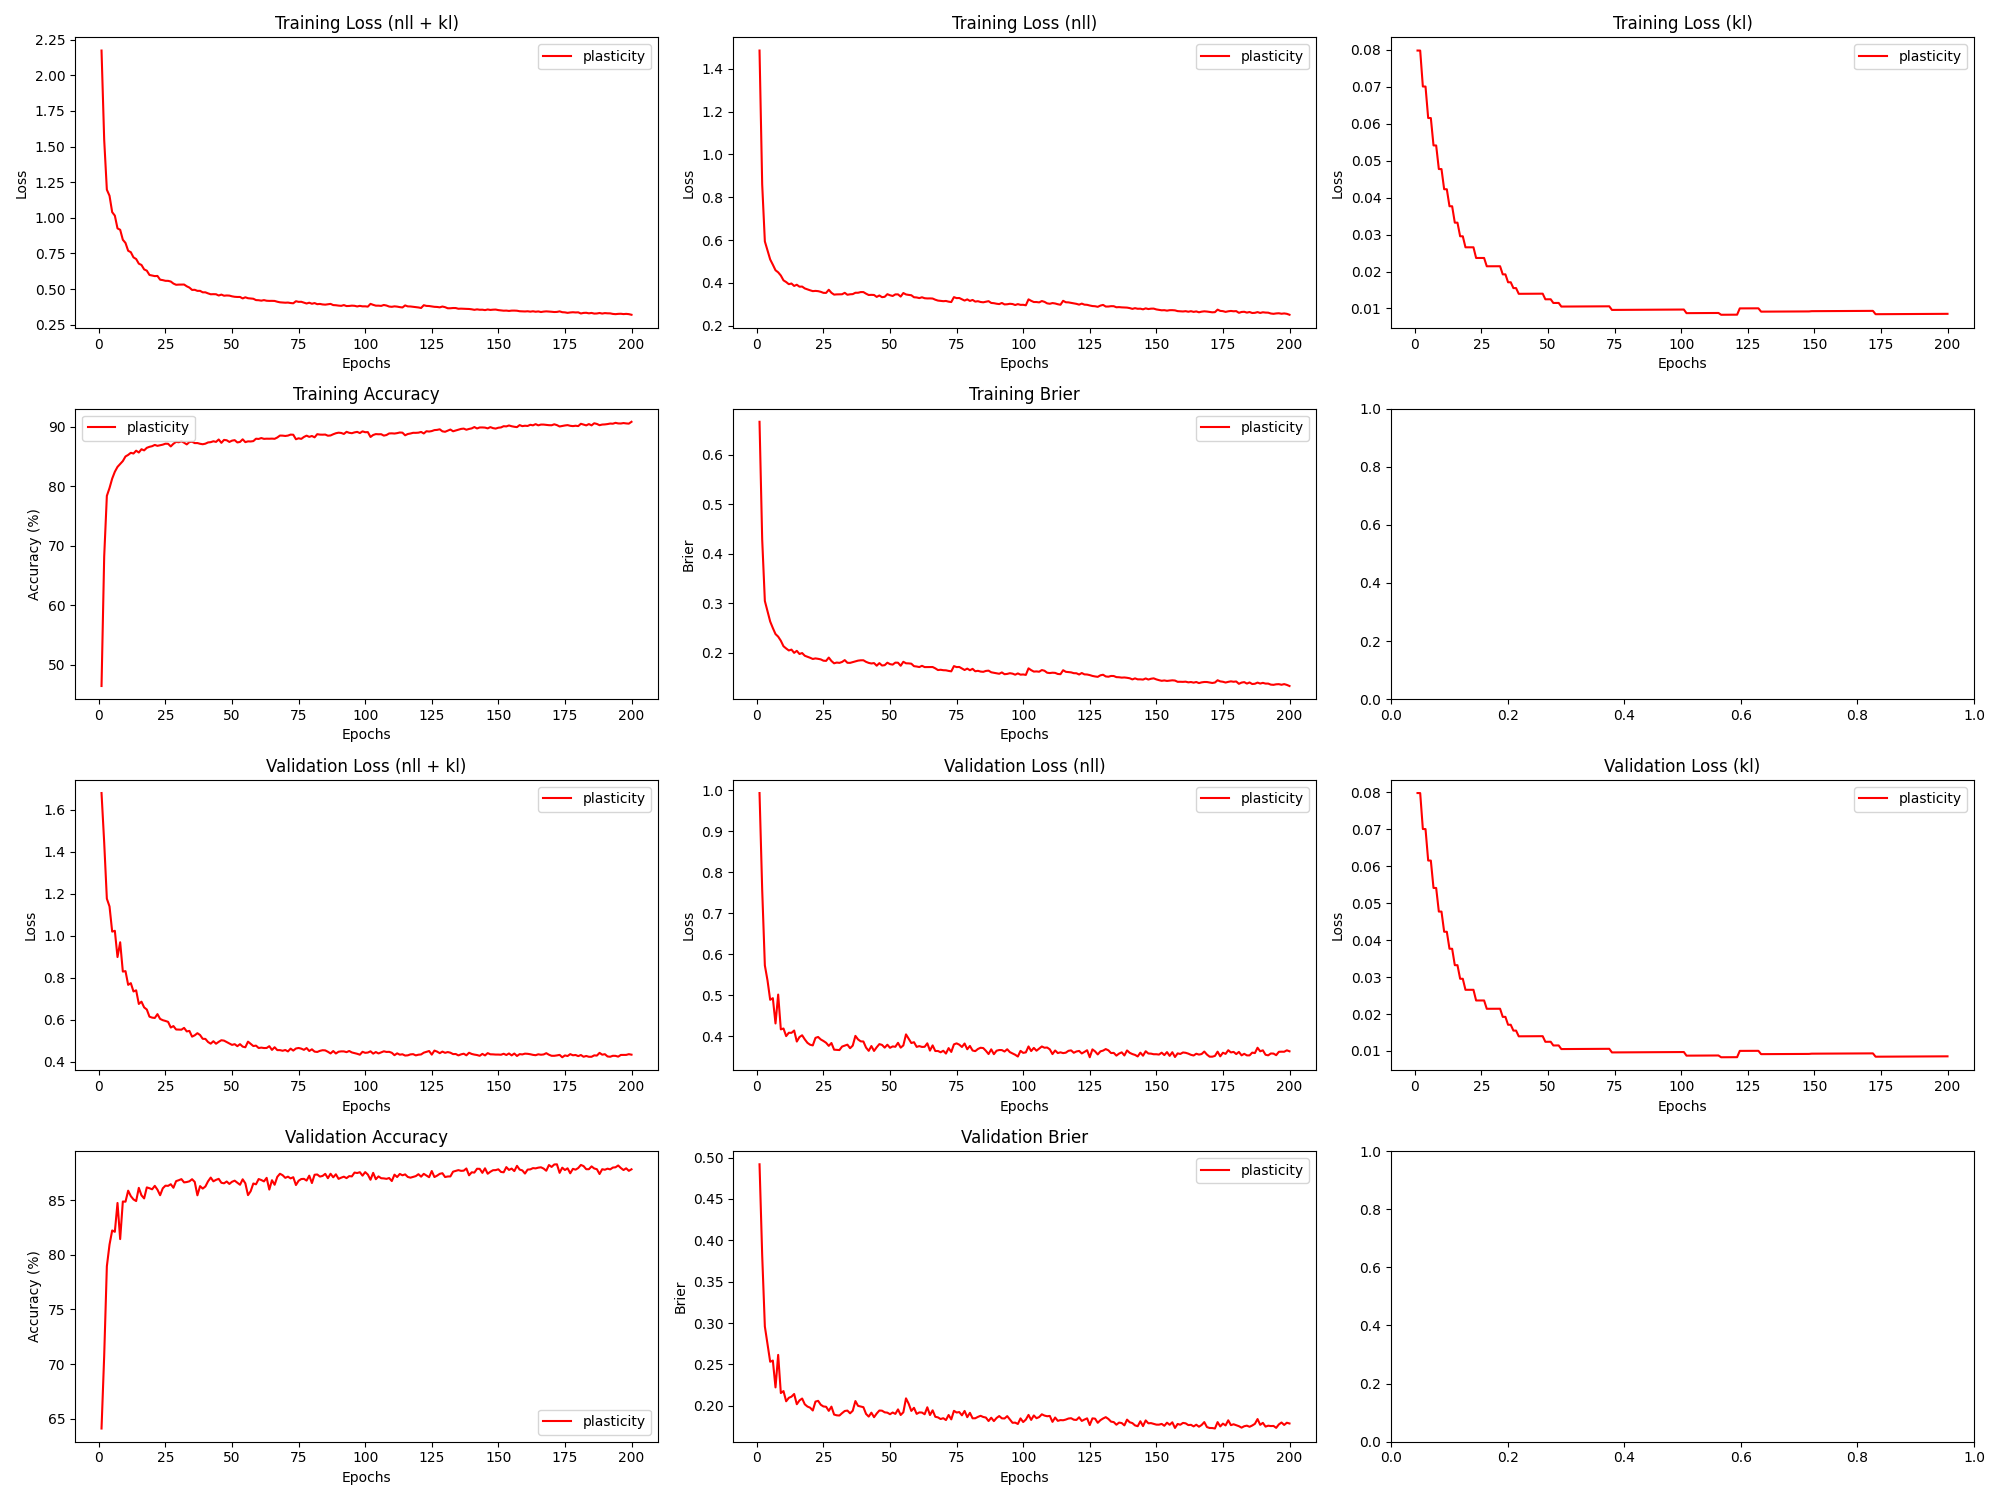

The file beside this chart, header and first rows:
epoch, train_loss_total, train_loss_nll, train_loss_kl, train_loss_penalty, train_acc, train_brier, val_loss_total, val_loss_nll, val_loss_kl, val_loss_penalty, val_acc, val_brier, param_count
1, 2.173, 1.486, 0.07976, 0.6073, 46.46, 0.6661, 1.68, 0.9932, 0.07976, 0.6073, 64.09, 0.4918, 303636
2, 1.547, 0.8601, 0.07975, 0.6073, 68.2, 0.4286, 1.444, 0.7574, 0.07975, 0.6073, 70.76, 0.3818, 303636
3, 1.197, 0.5936, 0.07004, 0.5336, 78.4, 0.3042, 1.177, 0.5729, 0.07003, 0.5336, 78.95, 0.2959, 266820
4, 1.155, 0.5513, 0.07002, 0.5336, 79.72, 0.2831, 1.14, 0.5361, 0.07002, 0.5336, 80.93, 0.2742, 266820
5, 1.04, 0.5093, 0.06152, 0.4692, 81.3, 0.2628, 1.02, 0.489, 0.06151, 0.4692, 82.23, 0.2532, 234590
6, 1.015, 0.4847, 0.0615, 0.4692, 82.45, 0.2495, 1.024, 0.493, 0.06149, 0.4692, 82.11, 0.2547, 234590
7, 0.926, 0.4588, 0.0541, 0.4131, 83.27, 0.2374, 0.8985, 0.4313, 0.0541, 0.4131, 84.75, 0.2223, 206550
8, 0.9163, 0.4491, 0.05409, 0.4131, 83.76, 0.2322, 0.969, 0.5018, 0.05408, 0.4131, 81.44, 0.2616, 206550
9, 0.8465, 0.4341, 0.04771, 0.3647, 84.25, 0.2239, 0.8293, 0.4169, 0.0477, 0.3647, 84.88, 0.2155, 182340
10, 0.8239, 0.4115, 0.0477, 0.3647, 85.02, 0.2128, 0.8314, 0.419, 0.0477, 0.3647, 84.87, 0.2178, 182340
11, 0.7692, 0.4037, 0.04225, 0.3233, 85.28, 0.2083, 0.766, 0.4005, 0.04225, 0.3233, 85.88, 0.2055, 161636
12, 0.7591, 0.3936, 0.04224, 0.3233, 85.64, 0.2043, 0.7742, 0.4087, 0.04224, 0.3233, 85.38, 0.2097, 161636
13, 0.7227, 0.3967, 0.03765, 0.2883, 85.52, 0.206, 0.7344, 0.4084, 0.03765, 0.2883, 85.08, 0.2111, 144150
14, 0.7113, 0.3854, 0.03765, 0.2883, 85.99, 0.1994, 0.74, 0.4141, 0.03764, 0.2883, 84.92, 0.2143, 144150
15, 0.6787, 0.391, 0.03321, 0.2545, 85.69, 0.2035, 0.6749, 0.3872, 0.03321, 0.2545, 86.13, 0.202, 127252
16, 0.6697, 0.382, 0.03321, 0.2545, 86.24, 0.1971, 0.6859, 0.3982, 0.0332, 0.2545, 85.45, 0.2066, 127252
17, 0.6384, 0.3824, 0.02953, 0.2265, 86.05, 0.199, 0.6585, 0.4025, 0.02953, 0.2265, 85.17, 0.2089, 113236
18, 0.6297, 0.3737, 0.02953, 0.2265, 86.47, 0.1936, 0.6485, 0.3925, 0.02953, 0.2265, 86.17, 0.2019, 113236
19, 0.5996, 0.3692, 0.02655, 0.2038, 86.64, 0.1916, 0.6143, 0.384, 0.02655, 0.2038, 86.1, 0.1992, 101886
20, 0.5953, 0.365, 0.02655, 0.2038, 86.75, 0.1895, 0.6098, 0.3795, 0.02655, 0.2038, 86.0, 0.1978, 101886
21, 0.5914, 0.3611, 0.02655, 0.2038, 86.96, 0.1871, 0.6082, 0.3778, 0.02655, 0.2038, 86.32, 0.1944, 101886
22, 0.5925, 0.3622, 0.02655, 0.2038, 86.81, 0.1882, 0.6264, 0.3961, 0.02655, 0.2038, 85.97, 0.2051, 101886
23, 0.5664, 0.361, 0.02366, 0.1817, 86.9, 0.1874, 0.6037, 0.3984, 0.02366, 0.1817, 85.46, 0.2061, 90836
24, 0.5632, 0.3579, 0.02366, 0.1817, 87.01, 0.1862, 0.5976, 0.3923, 0.02366, 0.1817, 86.09, 0.2013, 90836
25, 0.5584, 0.3531, 0.02366, 0.1817, 87.17, 0.1836, 0.5939, 0.3886, 0.02366, 0.1817, 86.33, 0.1993, 90836
26, 0.5582, 0.3528, 0.02366, 0.1817, 87.15, 0.1832, 0.5896, 0.3842, 0.02366, 0.1817, 86.32, 0.1989, 90836
27, 0.5534, 0.3676, 0.02141, 0.1644, 86.71, 0.1899, 0.5625, 0.3767, 0.02141, 0.1644, 86.47, 0.1939, 82212
28, 0.5391, 0.3533, 0.02141, 0.1644, 87.15, 0.183, 0.5695, 0.3837, 0.02142, 0.1644, 86.14, 0.1991, 82212
29, 0.5307, 0.3448, 0.02142, 0.1644, 87.47, 0.1783, 0.5533, 0.3674, 0.02142, 0.1644, 86.75, 0.1895, 82212
30, 0.5318, 0.3459, 0.02142, 0.1644, 87.41, 0.1798, 0.5529, 0.3671, 0.02142, 0.1644, 86.83, 0.1886, 82212
31, 0.5319, 0.346, 0.02142, 0.1644, 87.57, 0.1792, 0.5523, 0.3665, 0.02142, 0.1644, 86.93, 0.1883, 82212
32, 0.5323, 0.3465, 0.02142, 0.1644, 87.33, 0.1811, 0.5608, 0.375, 0.02143, 0.1644, 86.63, 0.1912, 82212
33, 0.52, 0.3532, 0.01923, 0.1476, 87.05, 0.1848, 0.544, 0.3773, 0.01923, 0.1476, 86.67, 0.1938, 73780
34, 0.5109, 0.3441, 0.01923, 0.1476, 87.45, 0.1794, 0.5464, 0.3796, 0.01923, 0.1476, 86.73, 0.1943, 73780
35, 0.4946, 0.3464, 0.01709, 0.1311, 87.49, 0.1792, 0.5191, 0.371, 0.01709, 0.1311, 86.92, 0.191, 65540
36, 0.4953, 0.3472, 0.01709, 0.1311, 87.27, 0.1807, 0.5255, 0.3774, 0.01709, 0.1311, 86.67, 0.1941, 65540
37, 0.488, 0.3535, 0.01551, 0.119, 87.28, 0.1822, 0.5355, 0.4011, 0.01551, 0.119, 85.45, 0.2058, 59486
38, 0.488, 0.3535, 0.01551, 0.119, 87.15, 0.1837, 0.5269, 0.3924, 0.01552, 0.119, 86.29, 0.2, 59486
39, 0.4778, 0.3567, 0.01397, 0.1071, 87.08, 0.1844, 0.5088, 0.3877, 0.01397, 0.1071, 86.07, 0.1991, 53540
40, 0.4777, 0.3567, 0.01397, 0.1071, 87.17, 0.1844, 0.5084, 0.3873, 0.01397, 0.1071, 86.26, 0.1984, 53540
41, 0.4703, 0.3493, 0.01397, 0.1071, 87.38, 0.1812, 0.4935, 0.3724, 0.01398, 0.1071, 86.73, 0.1903, 53540
42, 0.4641, 0.343, 0.01398, 0.1071, 87.42, 0.1791, 0.4857, 0.3646, 0.01398, 0.1071, 87.08, 0.187, 53540
43, 0.4648, 0.3437, 0.01398, 0.1071, 87.58, 0.178, 0.4973, 0.3763, 0.01398, 0.1071, 86.73, 0.1918, 53540
44, 0.4642, 0.3431, 0.01399, 0.1071, 87.47, 0.1788, 0.4854, 0.3643, 0.01399, 0.1071, 86.87, 0.1863, 53540
45, 0.4553, 0.3343, 0.01399, 0.1071, 87.87, 0.1735, 0.4943, 0.3733, 0.01399, 0.1071, 86.96, 0.1908, 53540
46, 0.4619, 0.3408, 0.01399, 0.1071, 87.31, 0.1787, 0.5021, 0.381, 0.014, 0.1071, 86.6, 0.1944, 53540
47, 0.454, 0.3329, 0.014, 0.1071, 87.8, 0.1739, 0.5001, 0.379, 0.014, 0.1071, 86.55, 0.1942, 53540
48, 0.4557, 0.3346, 0.014, 0.1071, 87.74, 0.1746, 0.4935, 0.3724, 0.014, 0.1071, 86.72, 0.1922, 53540
49, 0.4547, 0.3469, 0.01248, 0.0954, 87.46, 0.1795, 0.4874, 0.3795, 0.01248, 0.0954, 86.49, 0.1918, 47702
50, 0.4497, 0.3418, 0.01249, 0.0954, 87.68, 0.1766, 0.4799, 0.372, 0.01249, 0.0954, 86.69, 0.1899, 47702
51, 0.4464, 0.3385, 0.01249, 0.0954, 87.76, 0.1756, 0.4833, 0.3754, 0.01249, 0.0954, 86.79, 0.192, 47702
52, 0.4451, 0.3459, 0.01149, 0.08774, 87.38, 0.1797, 0.4737, 0.3745, 0.01149, 0.08774, 86.6, 0.1903, 43870
53, 0.4452, 0.346, 0.01149, 0.08774, 87.47, 0.1795, 0.4833, 0.3841, 0.0115, 0.08774, 86.42, 0.1957, 43870
54, 0.4349, 0.3357, 0.0115, 0.08774, 87.9, 0.1733, 0.4716, 0.3723, 0.0115, 0.08774, 86.92, 0.189, 43870
55, 0.4429, 0.3522, 0.01052, 0.08017, 87.43, 0.1814, 0.4685, 0.3778, 0.01052, 0.08017, 86.55, 0.1922, 40086
56, 0.4363, 0.3456, 0.01052, 0.08017, 87.56, 0.1783, 0.4954, 0.4047, 0.01052, 0.08017, 85.47, 0.2091, 40086
57, 0.4342, 0.3435, 0.01053, 0.08017, 87.54, 0.1781, 0.4848, 0.3941, 0.01053, 0.08017, 85.83, 0.2026, 40086
58, 0.4326, 0.3419, 0.01053, 0.08017, 87.6, 0.1775, 0.4743, 0.3836, 0.01053, 0.08017, 86.53, 0.1939, 40086
59, 0.4233, 0.3325, 0.01053, 0.08017, 88, 0.1725, 0.4764, 0.3857, 0.01054, 0.08017, 86.46, 0.1976, 40086
60, 0.4223, 0.3316, 0.01054, 0.08017, 87.96, 0.1718, 0.4649, 0.3742, 0.01054, 0.08017, 86.94, 0.1903, 40086
... 140 more rows
